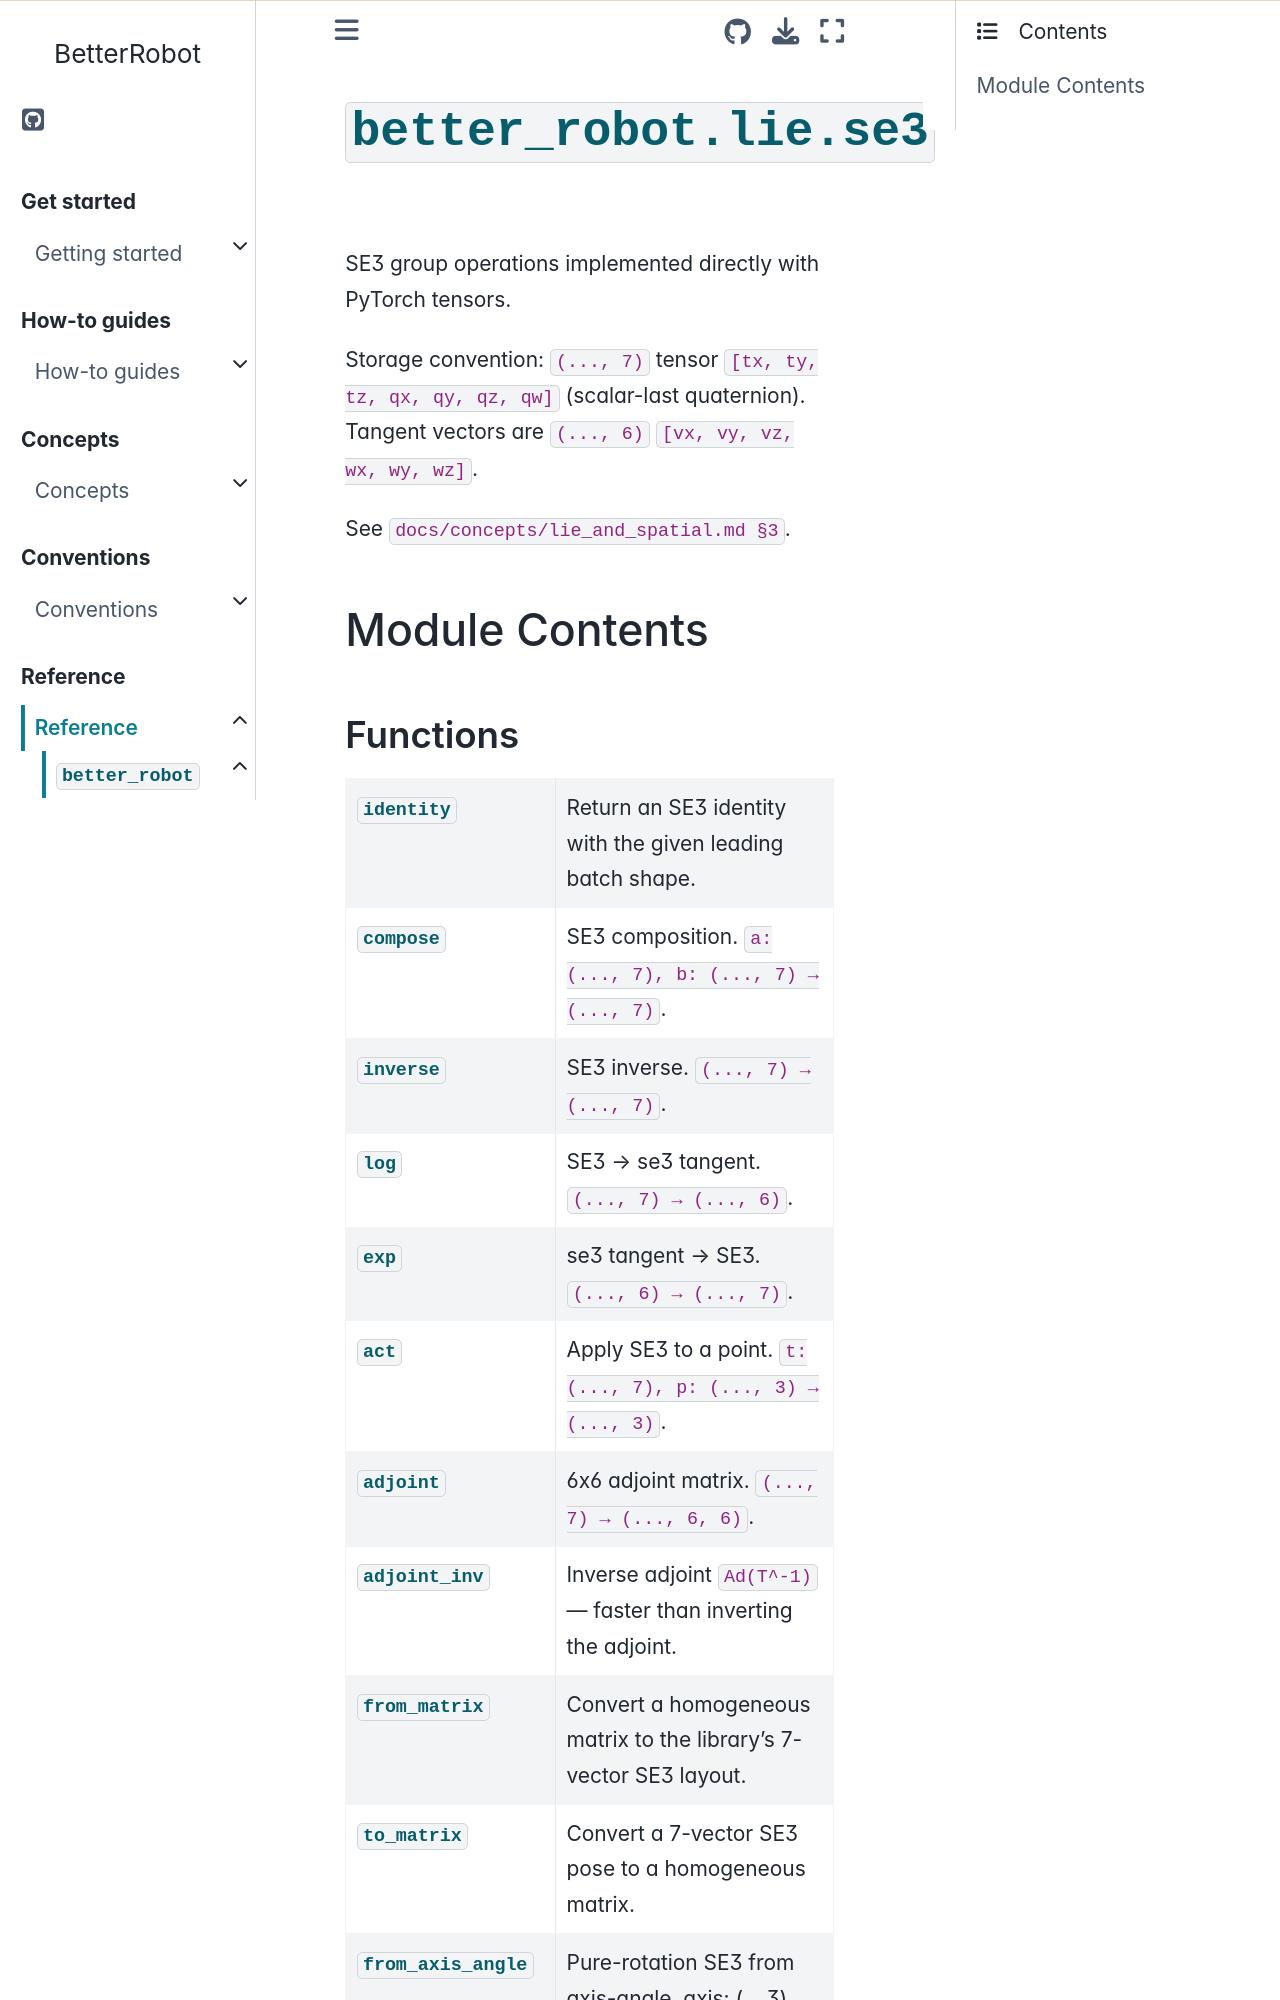

repository: rihat99/BetterRobot · page: reference/api/better_robot/better_robot.lie.se3.html · generator: sphinx

# {py:mod}`better_robot.lie.se3`

```{py:module} better_robot.lie.se3
```

```{autodoc2-docstring} better_robot.lie.se3
:allowtitles:
```

## Module Contents

### Functions

````{list-table}
:class: autosummary longtable
:align: left
